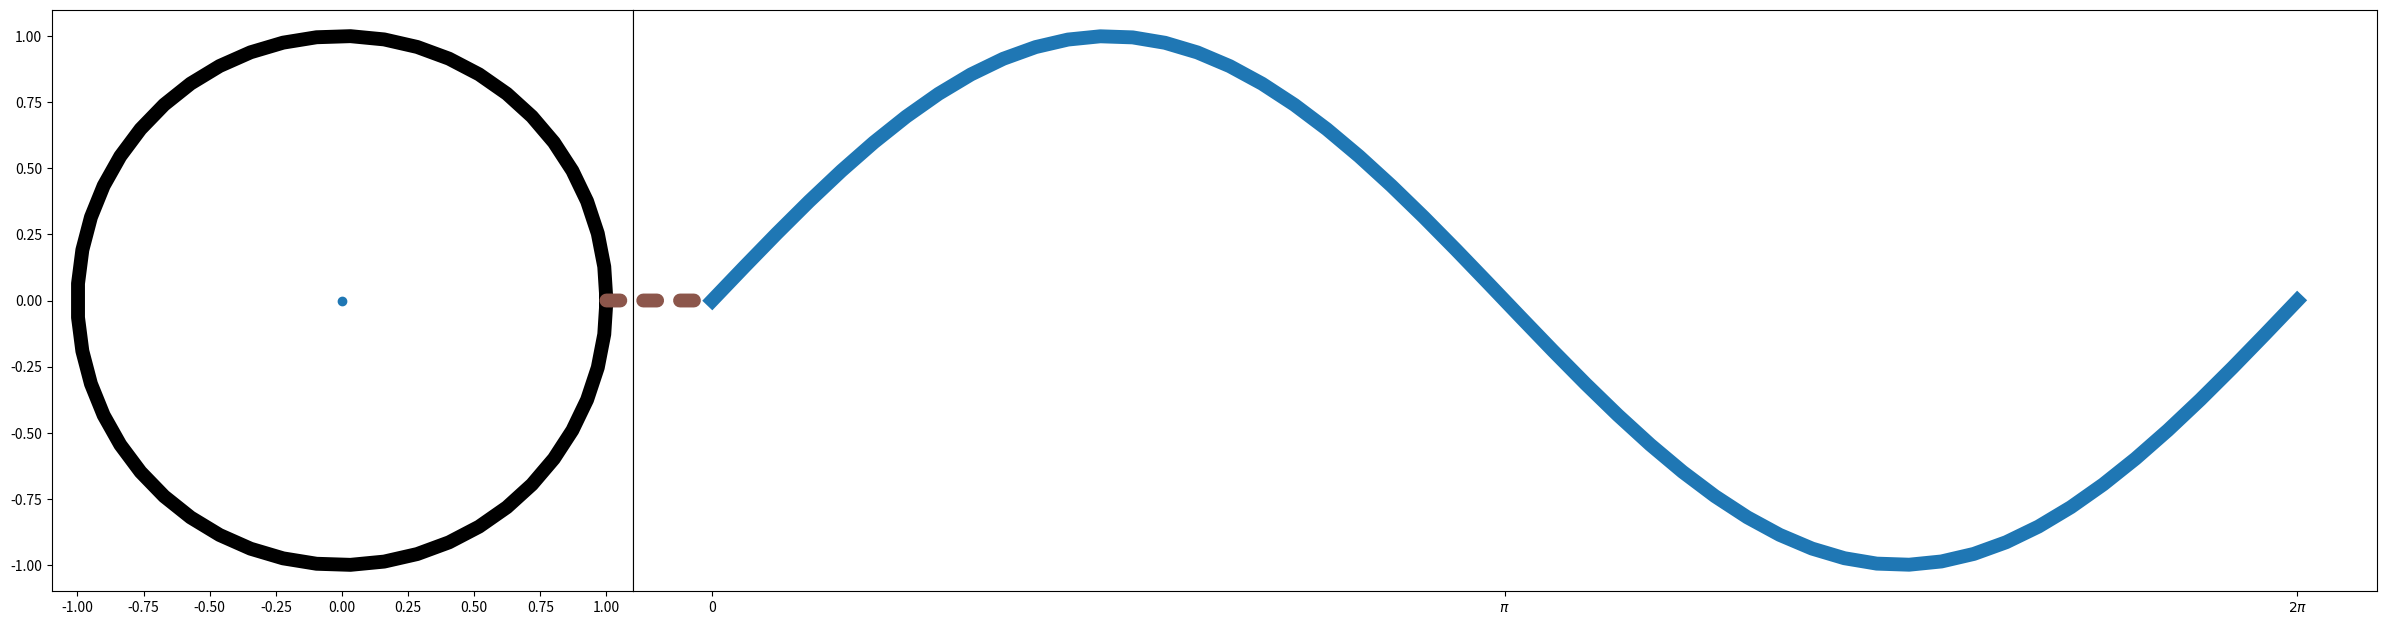

Python code for this plot:
import numpy as np
import matplotlib.pyplot as plt
import matplotlib.animation as animation
from matplotlib.patches import ConnectionPatch

if __name__ == '__main__':
    fig, (axl, axr) = plt.subplots(
        ncols=2,
        figsize=(30, 10),
        gridspec_kw=dict(width_ratios=[1, 3], wspace=0),
    )
    axl.set_aspect(1)
    axr.set_box_aspect(1 / 3)
    axr.yaxis.set_visible(False)
    axr.xaxis.set_ticks([0, np.pi, 2 * np.pi], ["0", r"$\pi$", r"$2\pi$"])

    # draw circle with initial point in left Axes
    x = np.linspace(0, 2 * np.pi, 50)
    axl.plot(np.cos(x), np.sin(x), "k", lw=10)
    point, = axl.plot(0, 0, "o")

    # draw full curve to set view limits in right Axes
    sine, = axr.plot(x, np.sin(x), lw=10)

    # draw connecting line between both graphs
    con = ConnectionPatch(
        (1, 0),
        (0, 0),
        "data",
        "data",
        axesA=axl,
        axesB=axr,
        color="C5",
        ls="dotted",
        lw=10
    )
    fig.add_artist(con)


    def animate(i):
        pos = np.cos(i), np.sin(i)
        point.set_data(*pos)
        line = np.linspace(0, i, int(i * 25 / np.pi))
        sine.set_data(line, np.sin(line))
        con.xy1 = pos
        con.xy2 = i, pos[1]
        return point, sine, con


    ani = animation.FuncAnimation(
        fig,
        animate,
        interval=50,
        blit=False,  # blitting can't be used with Figure artists
        # 用于每次向func生成的每一帧传递一个值
        frames=x,
        repeat_delay=100,
    )

    plt.show()
